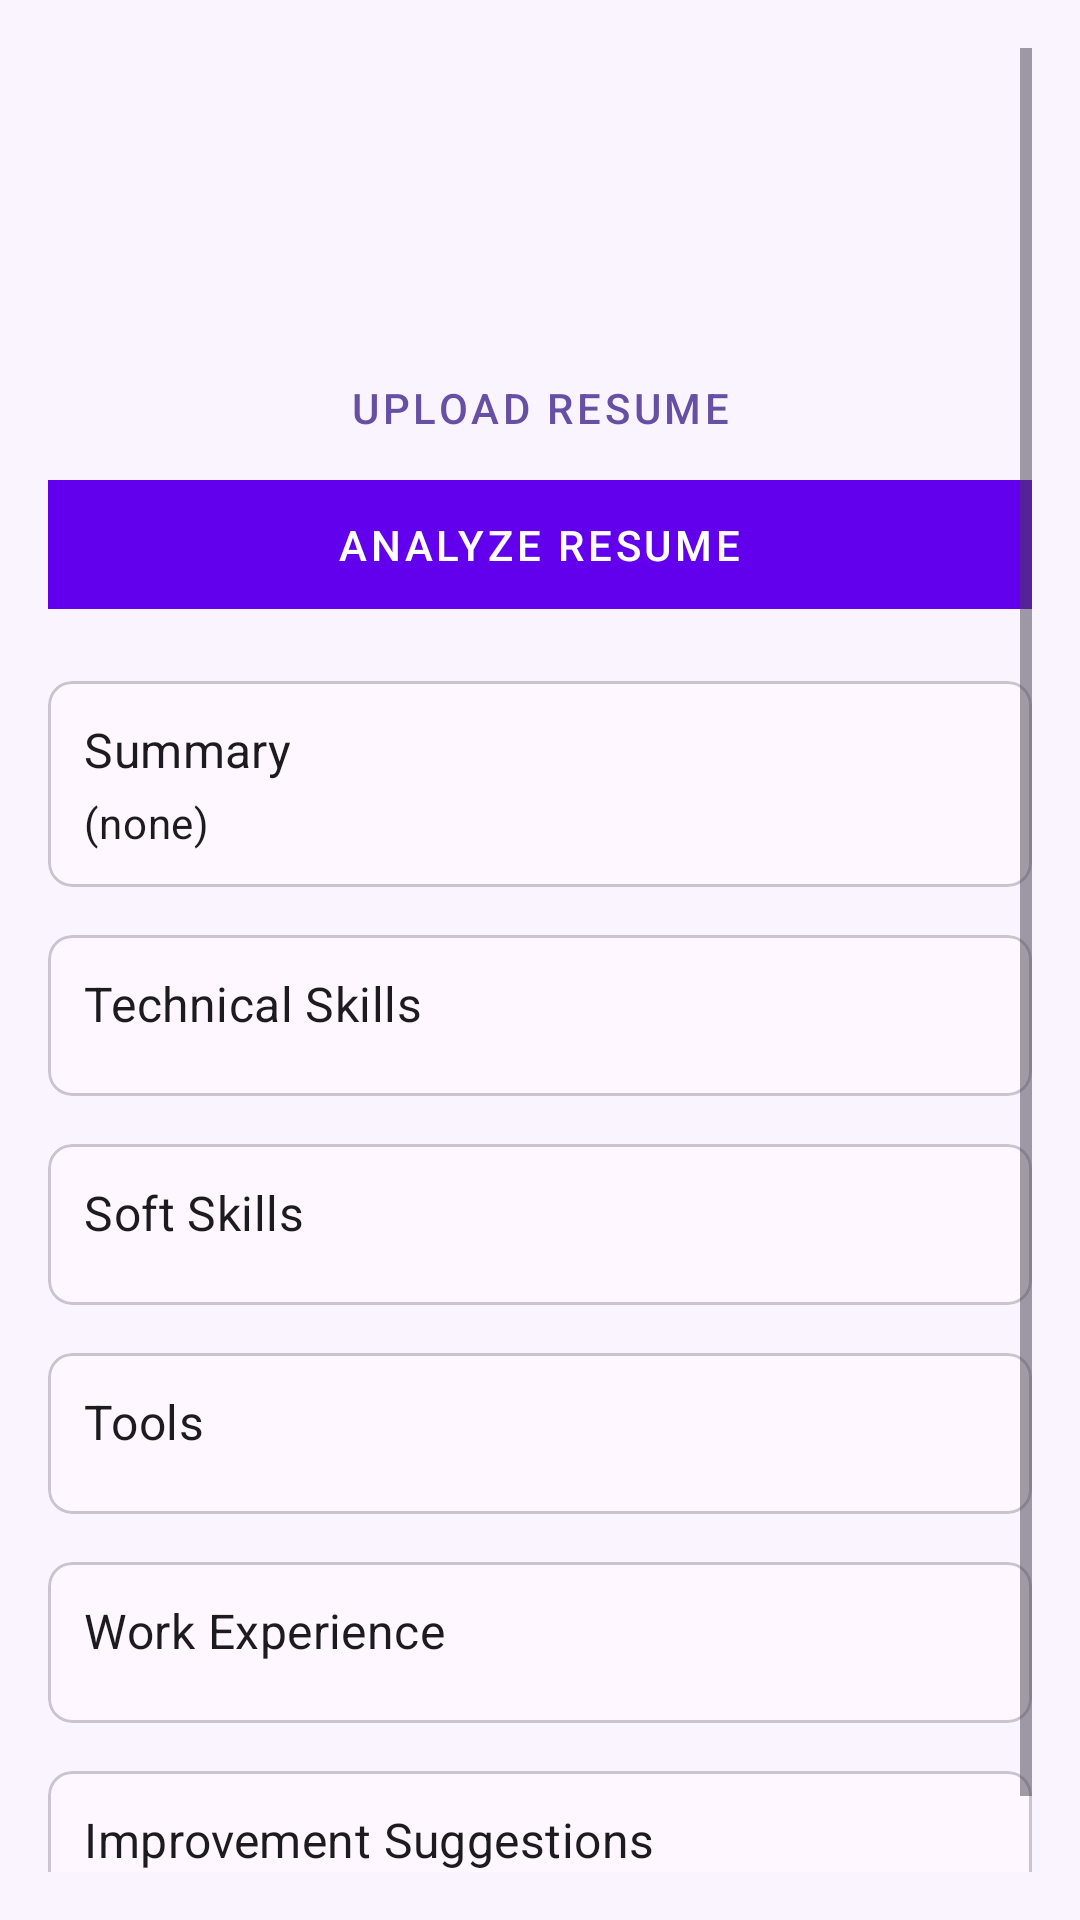

Write the Android layout XML for this screen, with the resource values it uses.
<!-- AndroidManifest.xml: application theme Theme.ResuScanner -->
<!-- res/layout/fragment_resume_analysis.xml -->
<?xml version="1.0" encoding="utf-8"?>
<ScrollView xmlns:android="http://schemas.android.com/apk/res/android"
    xmlns:app="http://schemas.android.com/apk/res-auto"
    android:layout_width="match_parent"
    android:layout_height="wrap_content"
    android:background="#F9F4FF"
    android:padding="16dp">

    <LinearLayout
        android:orientation="vertical"
        android:layout_width="match_parent"
        android:layout_height="wrap_content">

        
        <ImageView
            android:layout_width="80dp"
            android:layout_height="80dp"
            android:src="@drawable/ic_app_logo"
            android:layout_gravity="center_horizontal"
            android:contentDescription="App Logo" />

        <Button
            android:id="@+id/btn_upload_resume"
            style="@style/Widget.MaterialComponents.Button.OutlinedButton"
            android:layout_width="match_parent"
            android:layout_height="wrap_content"
            android:layout_marginTop="16dp"
            android:text="Upload Resume" />








        <LinearLayout
            android:id="@+id/analyze_button_wrapper"
            android:orientation="horizontal"
            android:gravity="center"
            android:layout_width="match_parent"
            android:layout_height="wrap_content"
            android:background="@color/purple_500"
            android:padding="12dp"
            android:clickable="true"
            android:focusable="true">

            <ProgressBar
                android:id="@+id/analyze_loader"
                style="?android:attr/progressBarStyleSmall"
                android:layout_width="wrap_content"
                android:layout_height="wrap_content"
                android:visibility="gone"
                android:layout_marginEnd="8dp"
                android:indeterminateTint="@android:color/white"/>

            <TextView
                android:id="@+id/analyze_text"
                android:layout_width="wrap_content"
                android:layout_height="wrap_content"
                android:text="Analyze Resume"
                android:textColor="@android:color/white"
                style="@style/TextAppearance.MaterialComponents.Button" />
        </LinearLayout>


        

        
        <com.google.android.material.card.MaterialCardView
            android:layout_width="match_parent"
            android:layout_height="wrap_content"
            android:layout_marginTop="24dp"
            app:cardCornerRadius="8dp">
            <LinearLayout
                android:orientation="vertical"
                android:padding="12dp"
                android:layout_width="match_parent"
                android:layout_height="wrap_content">
                <TextView
                    android:layout_width="match_parent"
                    android:layout_height="wrap_content"
                    android:text="Summary"
                    style="@style/TextAppearance.MaterialComponents.Subtitle1" />
                <TextView
                    android:id="@+id/tv_summary"
                    android:layout_marginTop="4dp"
                    android:layout_width="match_parent"
                    android:layout_height="wrap_content"
                    android:text="(none)"
                    style="@style/TextAppearance.MaterialComponents.Body2" />
            </LinearLayout>
        </com.google.android.material.card.MaterialCardView>

        
        <com.google.android.material.card.MaterialCardView
            android:layout_width="match_parent"
            android:layout_height="wrap_content"
            android:layout_marginTop="16dp"
            app:cardCornerRadius="8dp">
            <LinearLayout
                android:orientation="vertical"
                android:padding="12dp"
                android:layout_width="match_parent"
                android:layout_height="wrap_content">
                <TextView
                    android:layout_width="match_parent"
                    android:layout_height="wrap_content"
                    android:text="Technical Skills"
                    style="@style/TextAppearance.MaterialComponents.Subtitle1" />
                <com.google.android.material.chip.ChipGroup
                    android:id="@+id/chipgroup_tech_skills"
                    android:layout_marginTop="8dp"
                    app:chipSpacing="8dp"
                    android:layout_width="wrap_content"
                    android:layout_height="wrap_content"
                    app:singleLine="false" />
            </LinearLayout>
        </com.google.android.material.card.MaterialCardView>

        
        <com.google.android.material.card.MaterialCardView
            android:layout_width="match_parent"
            android:layout_height="wrap_content"
            android:layout_marginTop="16dp"
            app:cardCornerRadius="8dp">
            <LinearLayout
                android:orientation="vertical"
                android:padding="12dp"
                android:layout_width="match_parent"
                android:layout_height="wrap_content">
                <TextView
                    android:layout_width="match_parent"
                    android:layout_height="wrap_content"
                    android:text="Soft Skills"
                    style="@style/TextAppearance.MaterialComponents.Subtitle1" />
                <com.google.android.material.chip.ChipGroup
                    android:id="@+id/chipgroup_soft_skills"
                    android:layout_marginTop="8dp"
                    app:chipSpacing="8dp"
                    android:layout_width="wrap_content"
                    android:layout_height="wrap_content"
                    app:singleLine="false" />
            </LinearLayout>
        </com.google.android.material.card.MaterialCardView>

        
        <com.google.android.material.card.MaterialCardView
            android:layout_width="match_parent"
            android:layout_height="wrap_content"
            android:layout_marginTop="16dp"
            app:cardCornerRadius="8dp">
            <LinearLayout
                android:orientation="vertical"
                android:padding="12dp"
                android:layout_width="match_parent"
                android:layout_height="wrap_content">
                <TextView
                    android:layout_width="match_parent"
                    android:layout_height="wrap_content"
                    android:text="Tools"
                    style="@style/TextAppearance.MaterialComponents.Subtitle1" />
                <com.google.android.material.chip.ChipGroup
                    android:id="@+id/chipgroup_tools"
                    android:layout_marginTop="8dp"
                    app:chipSpacing="8dp"
                    android:layout_width="wrap_content"
                    android:layout_height="wrap_content"
                    app:singleLine="false" />
            </LinearLayout>
        </com.google.android.material.card.MaterialCardView>

        
        <com.google.android.material.card.MaterialCardView
            android:layout_width="match_parent"
            android:layout_height="wrap_content"
            android:layout_marginTop="16dp"
            app:cardCornerRadius="8dp">
            <LinearLayout
                android:orientation="vertical"
                android:padding="12dp"
                android:layout_width="match_parent"
                android:layout_height="wrap_content">
                <TextView
                    android:layout_width="match_parent"
                    android:layout_height="wrap_content"
                    android:text="Work Experience"
                    style="@style/TextAppearance.MaterialComponents.Subtitle1" />
                <LinearLayout
                    android:id="@+id/container_experience"
                    android:orientation="vertical"
                    android:layout_marginTop="8dp"
                    android:layout_width="match_parent"
                    android:layout_height="wrap_content" />
            </LinearLayout>
        </com.google.android.material.card.MaterialCardView>

        
        <com.google.android.material.card.MaterialCardView
            android:layout_width="match_parent"
            android:layout_height="wrap_content"
            android:layout_marginTop="16dp"
            android:layout_marginBottom="24dp"
            app:cardCornerRadius="8dp">
            <LinearLayout
                android:orientation="vertical"
                android:padding="12dp"
                android:layout_width="match_parent"
                android:layout_height="wrap_content">
                <TextView
                    android:layout_width="match_parent"
                    android:layout_height="wrap_content"
                    android:text="Improvement Suggestions"
                    style="@style/TextAppearance.MaterialComponents.Subtitle1" />
                <LinearLayout
                    android:id="@+id/container_gaps"
                    android:orientation="vertical"
                    android:layout_marginTop="8dp"
                    android:layout_width="match_parent"
                    android:layout_height="wrap_content" />
            </LinearLayout>
        </com.google.android.material.card.MaterialCardView>

    </LinearLayout>
</ScrollView>

    










































<!-- resources referenced by this layout -->
<resources>
  <style name="Theme.ResuScanner" parent="Base.Theme.ResuScanner" />
  <style name="Base.Theme.ResuScanner" parent="Theme.Material3.DayNight.NoActionBar">
          
          
      </style>
  <!-- not gathered from this repository: default colours our renderer supplied (Android Studio template values) -->
  <color name="purple_500">#FF6200EE</color>
</resources>
